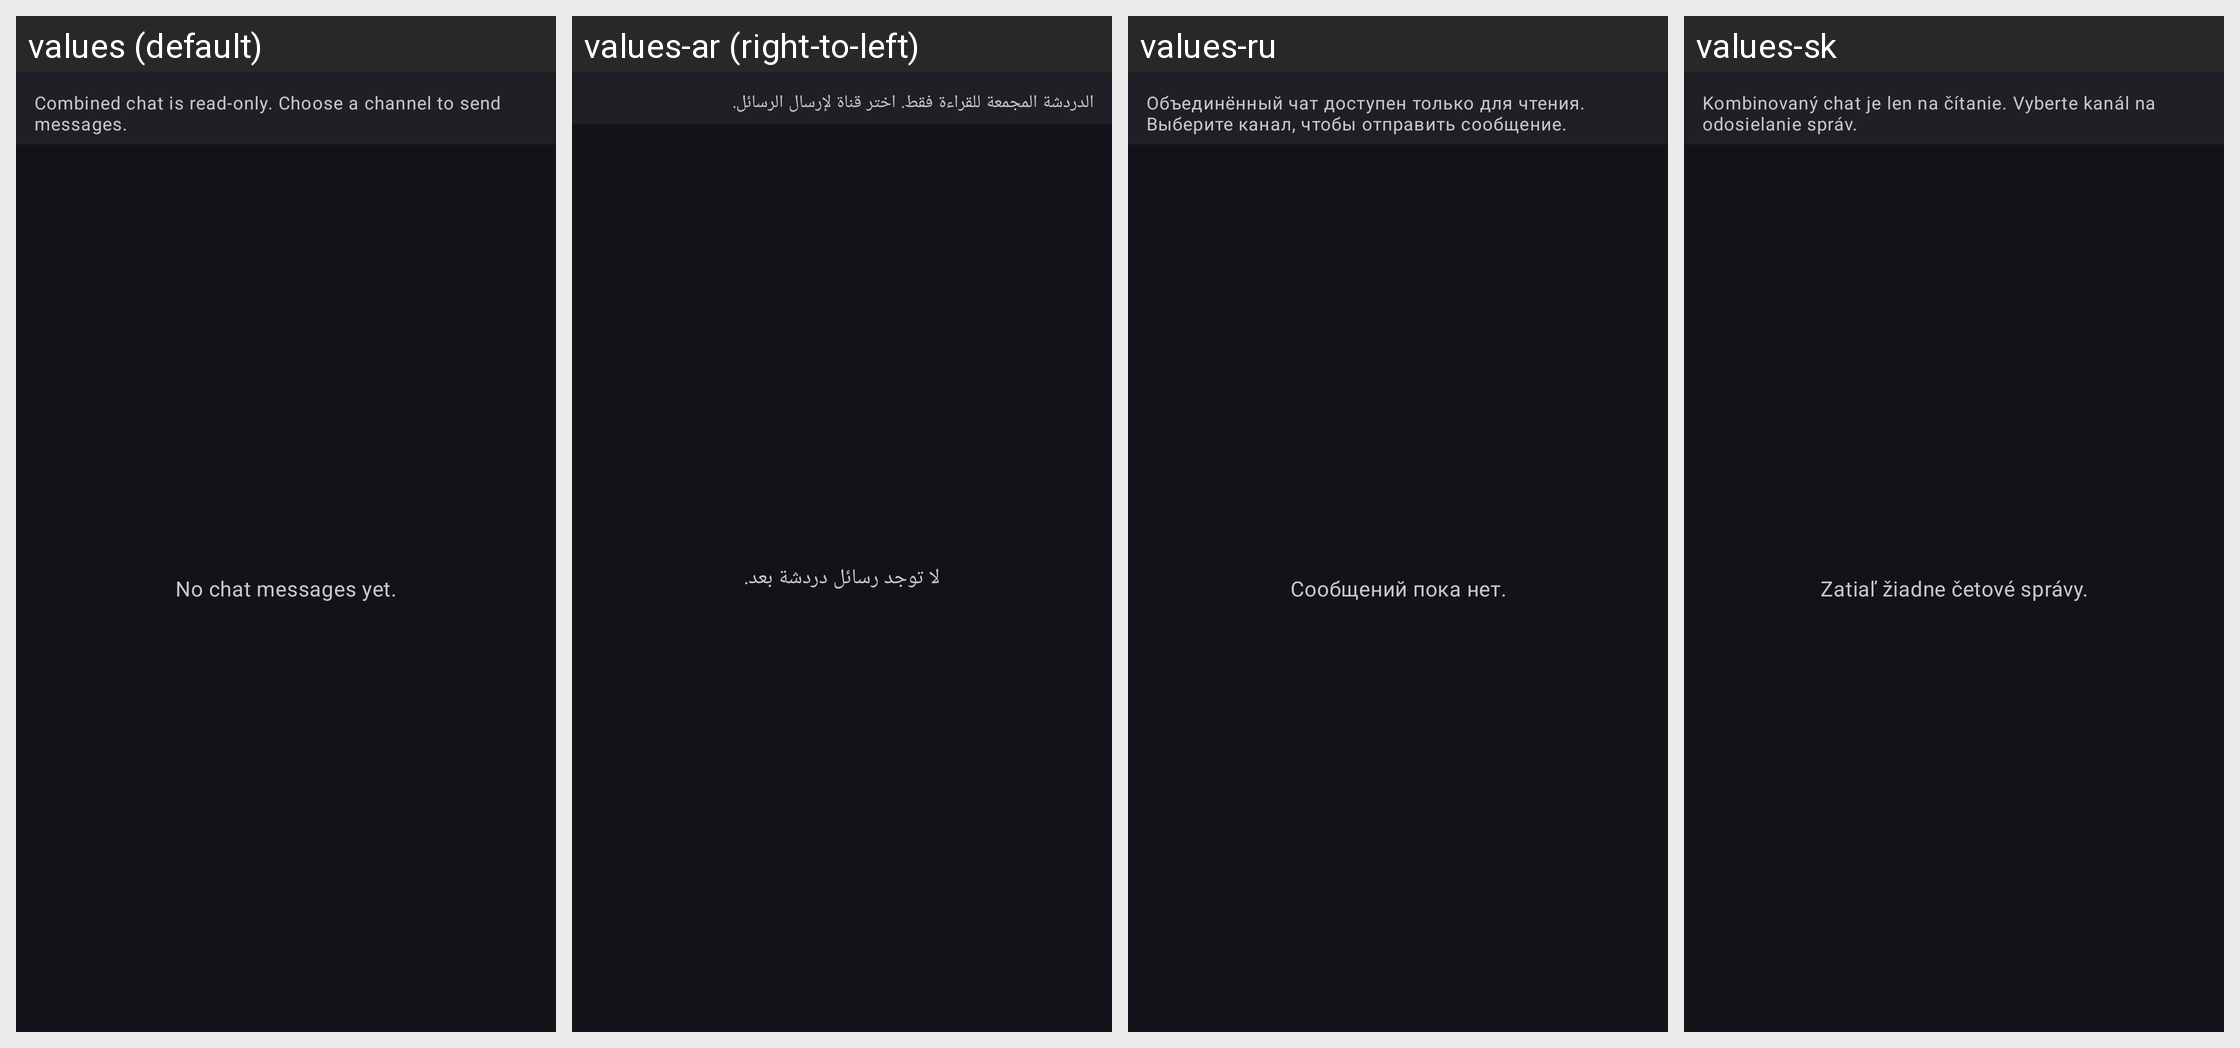

This grid shows one Android layout under several languages. Give, for every string resource on the screen, its name, the default text and each shown locale's text.
Android screen res/layout/fragment_combined_chat.xml rendered under 4 locales, left to right: values (default), values-ar (right-to-left), values-ru, values-sk. Device: Nexus 5 (rendered at 1080×1920; each locale shown at half size, 540×960, under a caption strip naming it); theme DarkTheme.
Other locales in the repository, not shown: values-cs, values-de, values-es, values-fr, values-gl, values-in, values-it, values-ja, values-pl, values-pt-rBR, values-tr, values-zh-rCN, values-zh-rTW.
Strings drawn on this screen, with the default value and each locale's value (text and hints the layout hard-codes, and strings that could not be matched under every locale, appear in the picture but are not listed):

multiview_combined_chat_description
  values: Combined chat is read-only. Choose a channel to send messages.
  values-ar: الدردشة المجمعة للقراءة فقط. اختر قناة لإرسال الرسائل.
  values-ru: Объединённый чат доступен только для чтения. Выберите канал, чтобы отправить сообщение.
  values-sk: Kombinovaný chat je len na čítanie. Vyberte kanál na odosielanie správ.

multiview_combined_chat_empty
  values: No chat messages yet.
  values-ar: لا توجد رسائل دردشة بعد.
  values-ru: Сообщений пока нет.
  values-sk: Zatiaľ žiadne četové správy.
